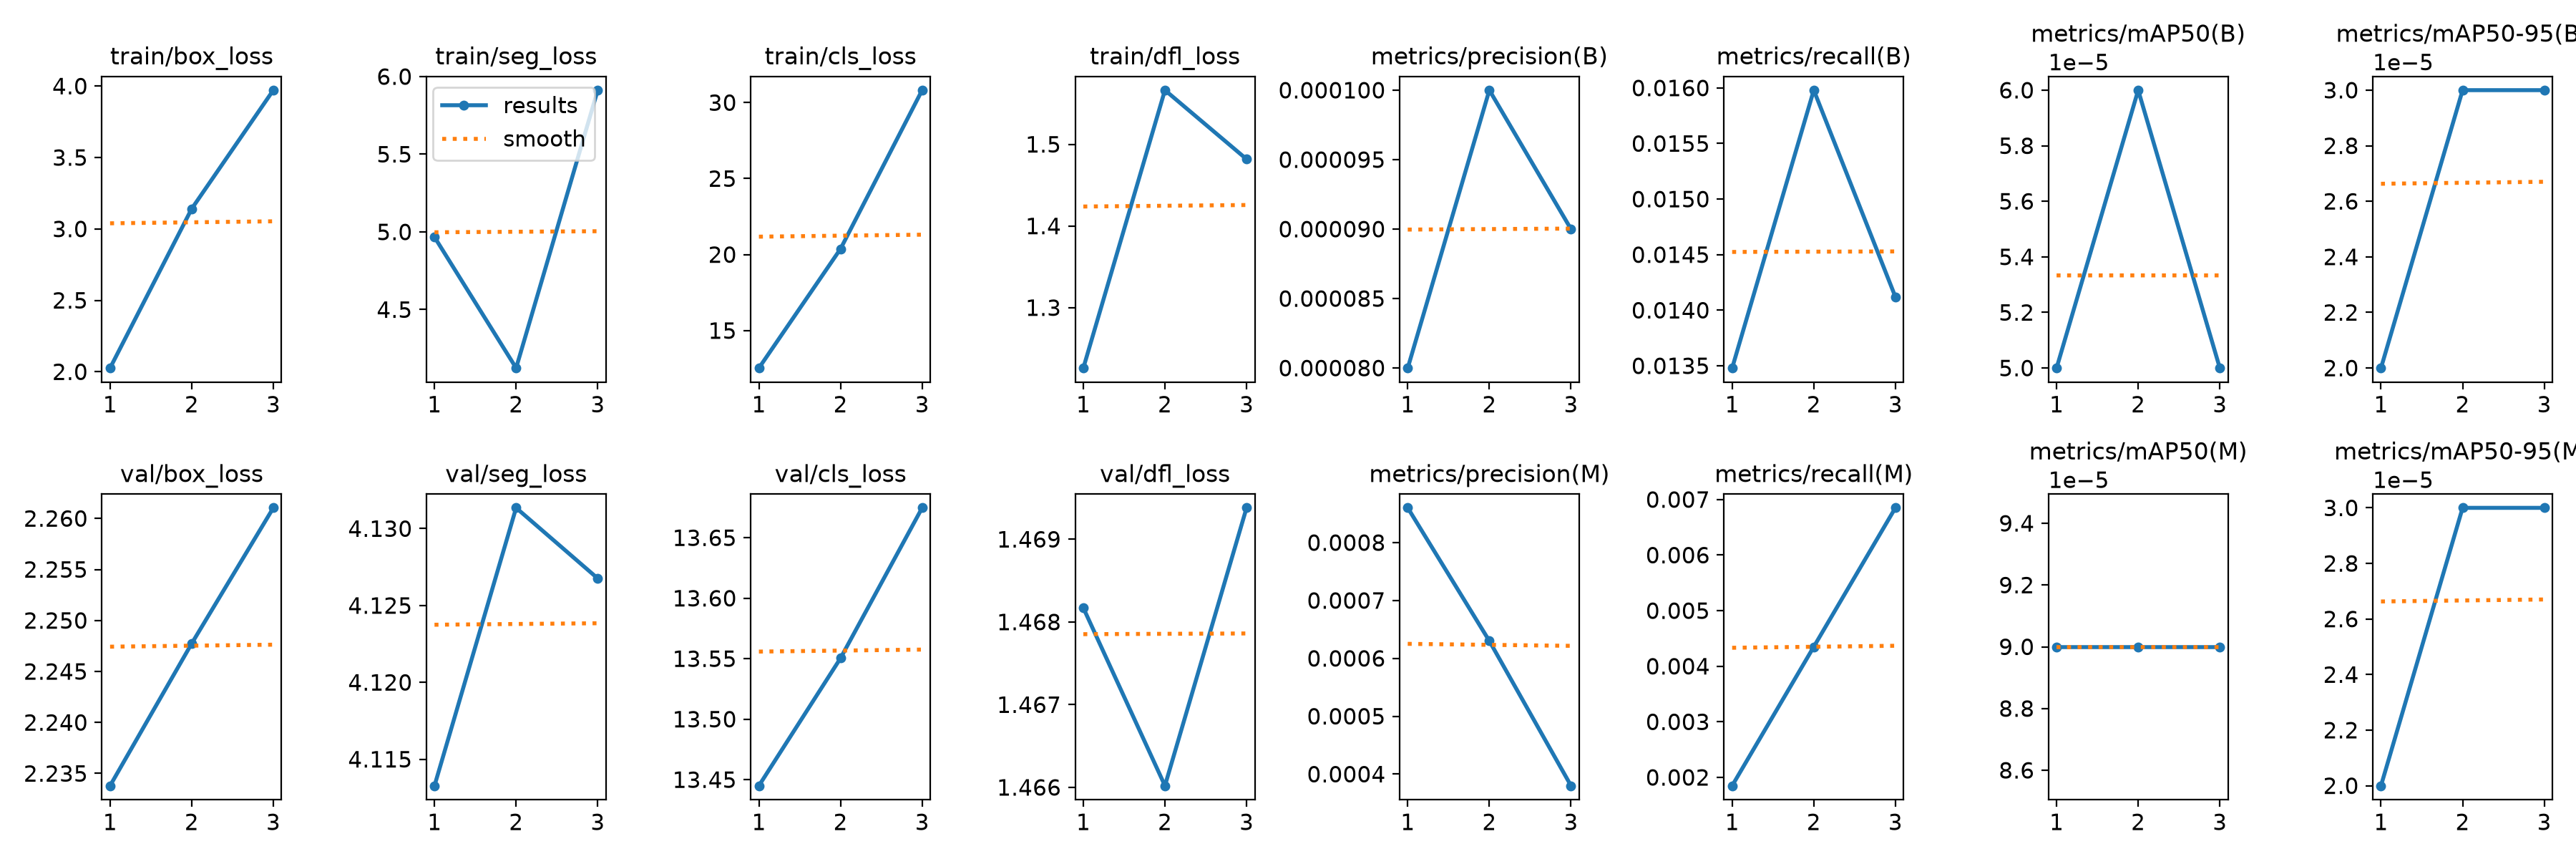

The file beside this chart, header and first rows:
epoch, time, train/box_loss, train/seg_loss, train/cls_loss, train/dfl_loss, metrics/precision(B), metrics/recall(B), metrics/mAP50(B), metrics/mAP50-95(B), metrics/precision(M), metrics/recall(M), metrics/mAP50(M), metrics/mAP50-95(M), val/box_loss, val/seg_loss, val/cls_loss, val/dfl_loss, lr/pg0, lr/pg1, lr/pg2
1, 19.53, 2.026, 4.967, 12.54, 1.226, 8e-05, 0.01348, 5e-05, 2e-05, 0.00086, 0.00185, 9e-05, 2e-05, 2.234, 4.113, 13.45, 1.468, 1.111e-05, 1.111e-05, 1.111e-05
2, 23.05, 3.141, 4.124, 20.38, 1.566, 0.0001, 0.01598, 6e-05, 3e-05, 0.00063, 0.00435, 9e-05, 3e-05, 2.248, 4.131, 13.55, 1.466, 2.23311e-05, 2.23311e-05, 2.23311e-05
3, 26.46, 3.971, 5.912, 30.82, 1.482, 9e-05, 0.01412, 5e-05, 3e-05, 0.00038, 0.00685, 9e-05, 3e-05, 2.261, 4.127, 13.67, 1.469, 1.8887e-05, 1.8887e-05, 1.8887e-05
